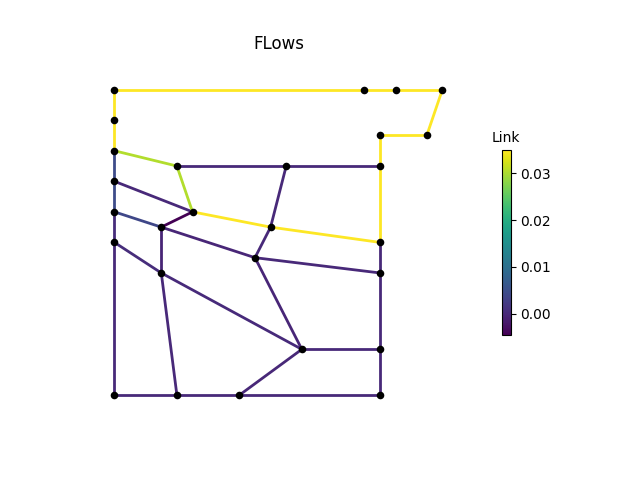

The table this chart was drawn from, first rows:
, M1, M2, M3, P1, P2, P2_1, P2_2, P2_3, P3, P3_1, P3_3, P4, P4_1, P4_2, P4_3, P6, P7, P8, IJ1-IJ2, -IJ1, IJ2-, IJ3-IJ4, -IJ3
0, 0.03496, 0.03496, 0.03496, 0.03496, 0.004497, 0.004497, 0.0005754, 4.6300655e-05, 4.6300655e-05, 4.630065e-05, 4.2912734e-06, 4.291273e-06, 0.0, 0.0, 0.03496, 0.03496, 0.03496, 0.03496, 0.0, 0.03046, 0.0, 0.03496, 0.0
3600, 0.03496, 0.03496, 0.03496, 0.03496, 0.004497, 0.004497, 0.0005754, 4.630065e-05, 4.630065e-05, 4.630065e-05, 4.2912734e-06, 4.291273e-06, 0.0, 0.0, 0.03496, 0.03496, 0.03496, 0.03496, 0.0, 0.03046, 0.0, 0.03496, 0.0
7200, 0.03496, 0.03496, 0.03496, 0.03496, 0.004497, 0.004497, 0.0005754, 4.6300655e-05, 4.6300655e-05, 4.630065e-05, 4.291273e-06, 4.2912734e-06, 0.0, 0.0, 0.03496, 0.03496, 0.03496, 0.03496, 0.0, 0.03046, 0.0, 0.03496, 0.0
10800, 0.03496, 0.03496, 0.03496, 0.03496, 0.004497, 0.004497, 0.0005754, 4.6300655e-05, 4.6300655e-05, 4.6300655e-05, 4.2912734e-06, 4.2912734e-06, 0.0, 0.0, 0.03496, 0.03496, 0.03496, 0.03496, 0.0, 0.03046, 0.0, 0.03496, 0.0
14400, 0.03496, 0.03496, 0.03496, 0.03496, 0.004497, 0.004497, 0.0005754, 4.630065e-05, 4.630065e-05, 4.630065e-05, 4.291273e-06, 4.2912734e-06, 0.0, 0.0, 0.03496, 0.03496, 0.03496, 0.03496, 0.0, 0.03046, 0.0, 0.03496, 0.0
18000, 0.03496, 0.03496, 0.03496, 0.03496, 0.004497, 0.004497, 0.0005754, 4.6300655e-05, 4.6300655e-05, 4.6300655e-05, 4.2912734e-06, 4.2912734e-06, 0.0, 0.0, 0.03496, 0.03496, 0.03496, 0.03496, 0.0, 0.03046, 0.0, 0.03496, 0.0
21600, 0.03496, 0.03496, 0.03496, 0.03496, 0.004497, 0.004497, 0.0005754, 4.6300655e-05, 4.6300655e-05, 4.6300655e-05, 4.2912734e-06, 4.2912734e-06, 0.0, 0.0, 0.03496, 0.03496, 0.03496, 0.03496, 0.0, 0.03046, 0.0, 0.03496, 0.0
25200, 0.03496, 0.03496, 0.03496, 0.03496, 0.004497, 0.004497, 0.0005754, 4.630065e-05, 4.630065e-05, 4.630065e-05, 4.2912734e-06, 4.2912734e-06, 0.0, 0.0, 0.03496, 0.03496, 0.03496, 0.03496, 0.0, 0.03046, 0.0, 0.03496, 0.0
28800, 0.03496, 0.03496, 0.03496, 0.03496, 0.004497, 0.004497, 0.0005754, 4.6300655e-05, 4.6300655e-05, 4.6300655e-05, 4.2912734e-06, 4.2912734e-06, 0.0, 0.0, 0.03496, 0.03496, 0.03496, 0.03496, 0.0, 0.03046, 0.0, 0.03496, 0.0
32400, 0.03496, 0.03496, 0.03496, 0.03496, 0.004497, 0.004497, 0.0005754, 4.6300655e-05, 4.6300655e-05, 4.6300655e-05, 4.2912743e-06, 4.291274e-06, 0.0, 0.0, 0.03496, 0.03496, 0.03496, 0.03496, 0.0, 0.03046, 0.0, 0.03496, 0.0
36000, 0.03496, 0.03496, 0.03496, 0.03496, 0.004497, 0.004497, 0.0005754, 4.6300655e-05, 4.6300655e-05, 4.6300655e-05, 4.291274e-06, 4.2912734e-06, 0.0, 0.0, 0.03496, 0.03496, 0.03496, 0.03496, 0.0, 0.03046, 0.0, 0.03496, 0.0
39600, 0.03496, 0.03496, 0.03496, 0.03496, 0.004497, 0.004497, 0.0005754, 4.630065e-05, 4.630065e-05, 4.6300655e-05, 4.2912734e-06, 4.2912734e-06, 0.0, 0.0, 0.03496, 0.03496, 0.03496, 0.03496, 0.0, 0.03046, 0.0, 0.03496, 0.0
43200, 0.03496, 0.03496, 0.03496, 0.03496, 0.004497, 0.004497, 0.0005754, 4.6300655e-05, 4.6300655e-05, 4.6300655e-05, 4.2912734e-06, 4.2912743e-06, 0.0, 0.0, 0.03496, 0.03496, 0.03496, 0.03496, 0.0, 0.03046, 0.0, 0.03496, 0.0
46800, 0.03496, 0.03496, 0.03496, 0.03496, 0.004497, 0.004497, 0.0005754, 4.6300655e-05, 4.6300655e-05, 4.6300655e-05, 4.291273e-06, 4.2912743e-06, 0.0, 0.0, 0.03496, 0.03496, 0.03496, 0.03496, 0.0, 0.03046, 0.0, 0.03496, 0.0
50400, 0.03496, 0.03496, 0.03496, 0.03496, 0.004497, 0.004497, 0.0005754, 4.6300655e-05, 4.6300655e-05, 4.6300655e-05, 4.291274e-06, 4.291274e-06, 0.0, 0.0, 0.03496, 0.03496, 0.03496, 0.03496, 0.0, 0.03046, 0.0, 0.03496, 0.0
54000, 0.03496, 0.03496, 0.03496, 0.03496, 0.004497, 0.004497, 0.0005754, 4.630065e-05, 4.630065e-05, 4.630065e-05, 4.2912734e-06, 4.291273e-06, 0.0, 0.0, 0.03496, 0.03496, 0.03496, 0.03496, 0.0, 0.03046, 0.0, 0.03496, 0.0
57600, 0.03496, 0.03496, 0.03496, 0.03496, 0.004497, 0.004497, 0.0005754, 4.6300655e-05, 4.6300655e-05, 4.6300655e-05, 4.2912734e-06, 4.2912734e-06, 0.0, 0.0, 0.03496, 0.03496, 0.03496, 0.03496, 0.0, 0.03046, 0.0, 0.03496, 0.0
61200, 0.03496, 0.03496, 0.03496, 0.03496, 0.004497, 0.004497, 0.0005754, 4.6300655e-05, 4.6300655e-05, 4.6300655e-05, 4.2912734e-06, 4.2912734e-06, 0.0, 0.0, 0.03496, 0.03496, 0.03496, 0.03496, 0.0, 0.03046, 0.0, 0.03496, 0.0
64800, 0.03496, 0.03496, 0.03496, 0.03496, 0.004497, 0.004497, 0.0005754, 4.6300655e-05, 4.6300655e-05, 4.6300655e-05, 4.2912734e-06, 4.291274e-06, 0.0, 0.0, 0.03496, 0.03496, 0.03496, 0.03496, 0.0, 0.03046, 0.0, 0.03496, 0.0
68400, 0.03496, 0.03496, 0.03496, 0.03496, 0.004497, 0.004497, 0.0005754, 4.6300655e-05, 4.6300655e-05, 4.6300655e-05, 4.2912734e-06, 4.2912734e-06, 0.0, 0.0, 0.03496, 0.03496, 0.03496, 0.03496, 0.0, 0.03046, 0.0, 0.03496, 0.0
72000, 0.03496, 0.03496, 0.03496, 0.03496, 0.004497, 0.004497, 0.0005754, 4.6300655e-05, 4.6300655e-05, 4.6300655e-05, 4.2912734e-06, 4.291274e-06, 0.0, 0.0, 0.03496, 0.03496, 0.03496, 0.03496, 0.0, 0.03046, 0.0, 0.03496, 0.0
75600, 0.03496, 0.03496, 0.03496, 0.03496, 0.004497, 0.004497, 0.0005754, 4.6300655e-05, 4.6300655e-05, 4.6300655e-05, 4.291274e-06, 4.2912725e-06, 0.0, 0.0, 0.03496, 0.03496, 0.03496, 0.03496, 0.0, 0.03046, 0.0, 0.03496, 0.0
79200, 0.03496, 0.03496, 0.03496, 0.03496, 0.004497, 0.004497, 0.0005754, 4.6300655e-05, 4.6300655e-05, 4.6300655e-05, 4.2912734e-06, 4.2912734e-06, 0.0, 0.0, 0.03496, 0.03496, 0.03496, 0.03496, 0.0, 0.03046, 0.0, 0.03496, 0.0
82800, 0.03496, 0.03496, 0.03496, 0.03496, 0.004497, 0.004497, 0.0005754, 4.6300655e-05, 4.6300655e-05, 4.630065e-05, 4.2912734e-06, 4.2912734e-06, 0.0, 0.0, 0.03496, 0.03496, 0.03496, 0.03496, 0.0, 0.03046, 0.0, 0.03496, 0.0
86400, 0.03496, 0.03496, 0.03496, 0.03496, 0.004497, 0.004497, 0.0005754, 4.630065e-05, 4.630065e-05, 4.630065e-05, 4.2912725e-06, 4.291273e-06, 0.0, 0.0, 0.03496, 0.03496, 0.03496, 0.03496, 0.0, 0.03046, 0.0, 0.03496, 0.0
